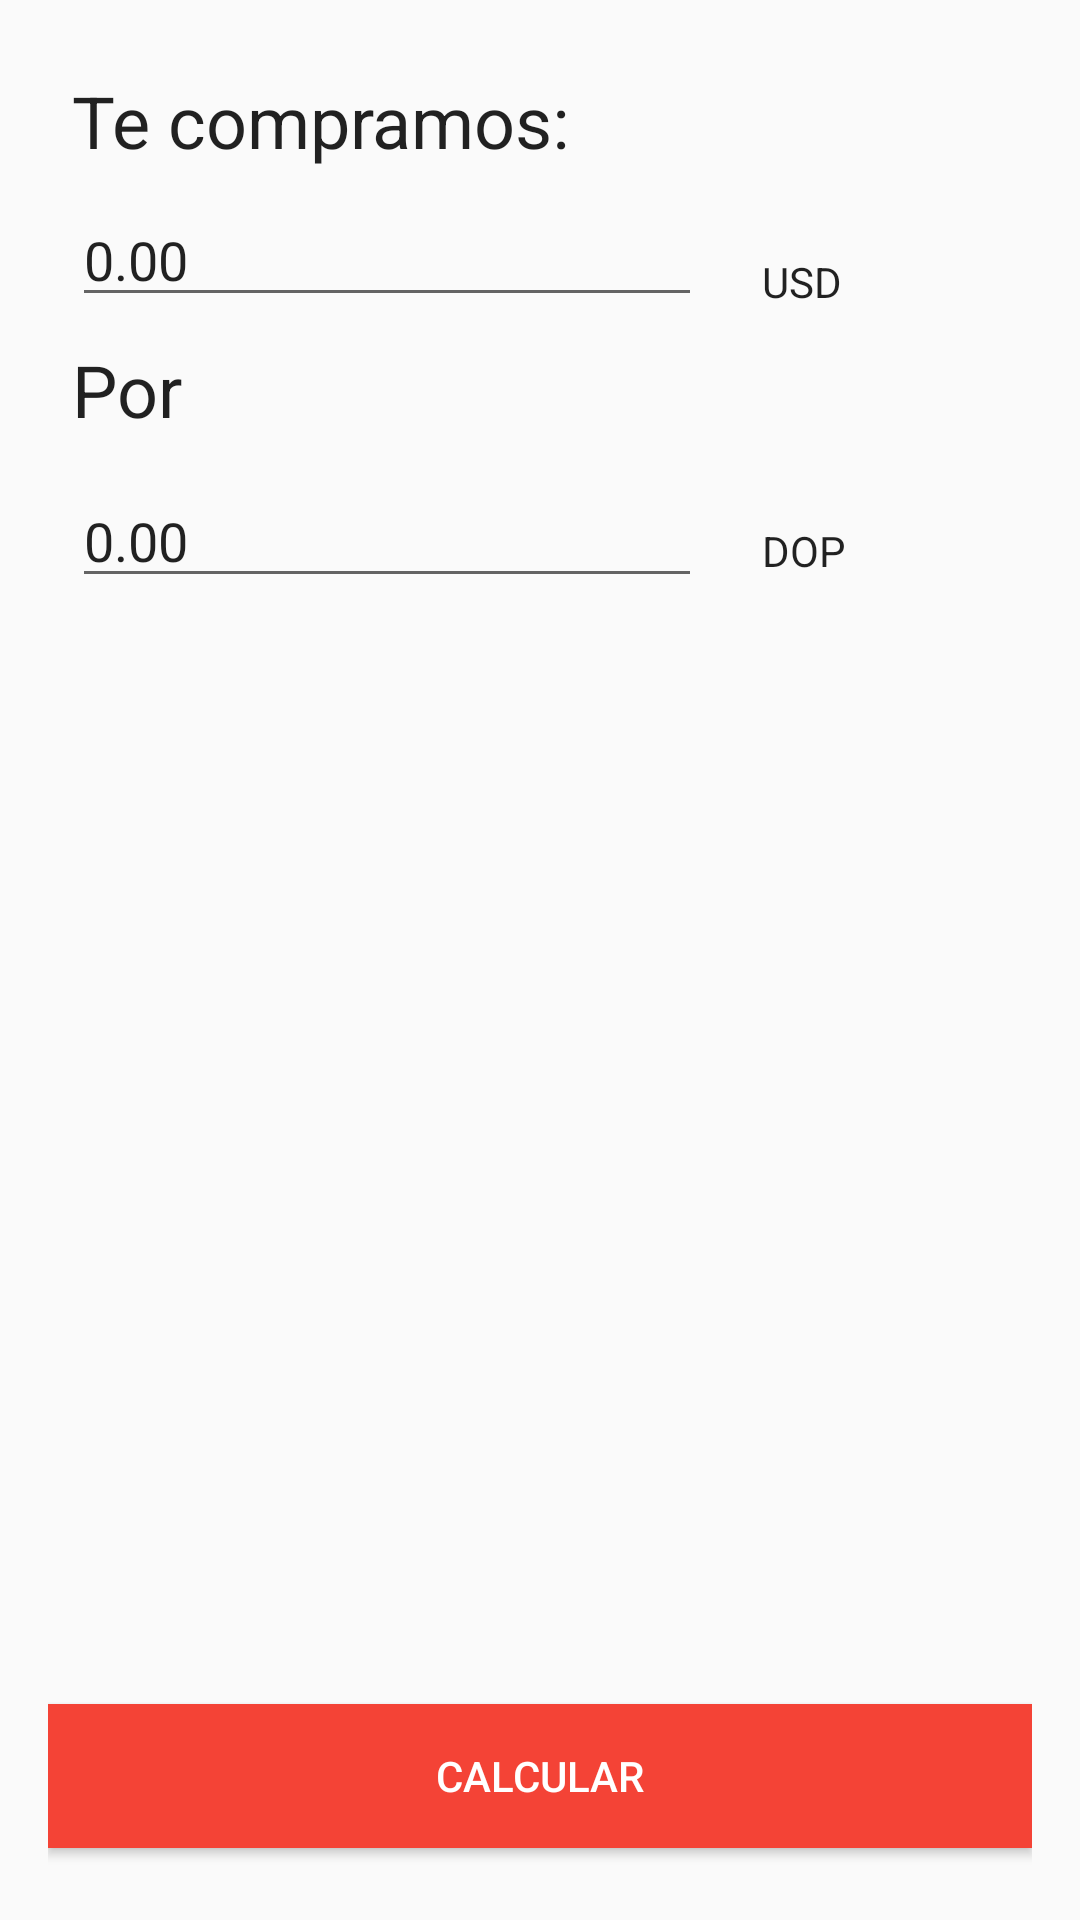

Android layout source for this screen:
<!-- AndroidManifest.xml: application theme AppTheme -->
<!-- res/layout/activity_sell.xml -->
<?xml version="1.0" encoding="utf-8"?>
<android.support.constraint.ConstraintLayout
    xmlns:android="http://schemas.android.com/apk/res/android"
    xmlns:app="http://schemas.android.com/apk/res-auto"
    xmlns:tools="http://schemas.android.com/tools"
    android:layout_width="match_parent"
    android:layout_height="match_parent"
    android:padding="16dp"
    tools:context=".oldactivities.SellActivity">

    <TextView
        android:id="@+id/our_buy_rate_is"
        style="@style/Base.TextAppearance.AppCompat.Headline"
        android:layout_width="match_parent"
        android:layout_height="wrap_content"
        android:layout_marginLeft="8dp"
        android:layout_marginStart="8dp"
        android:layout_marginTop="8dp"
        android:text="@string/our_sell_rate_is"
        app:layout_constraintStart_toStartOf="parent"
        app:layout_constraintTop_toTopOf="parent" />

    <EditText
        android:id="@+id/et_input"
        android:layout_width="wrap_content"
        android:layout_height="wrap_content"
        android:layout_marginLeft="8dp"
        android:layout_marginStart="8dp"
        android:layout_marginTop="8dp"
        android:ems="10"
        android:inputType="numberDecimal"
        android:text="0.00"
        app:layout_constraintStart_toStartOf="parent"
        app:layout_constraintTop_toBottomOf="@+id/our_buy_rate_is" />

    <TextView
        android:id="@+id/tv_input_currency"
        style="@style/Base.TextAppearance.AppCompat.Body1"
        android:layout_width="wrap_content"
        android:layout_height="wrap_content"
        android:layout_marginLeft="20dp"
        android:layout_marginStart="20dp"
        android:layout_marginTop="28dp"
        android:text="USD"
        app:layout_constraintStart_toEndOf="@+id/et_input"
        app:layout_constraintTop_toBottomOf="@+id/our_buy_rate_is" />

    <TextView
        android:id="@+id/our_sell_rate_for"
        style="@style/Base.TextAppearance.AppCompat.Headline"
        android:layout_width="match_parent"
        android:layout_height="wrap_content"
        android:layout_marginLeft="8dp"
        android:layout_marginStart="8dp"
        android:layout_marginTop="8dp"
        android:text="@string/our_sell_rate_for"
        app:layout_constraintStart_toStartOf="parent"
        app:layout_constraintTop_toBottomOf="@+id/et_input" />

    <EditText
        android:id="@+id/et_output"
        android:layout_width="wrap_content"
        android:layout_height="wrap_content"
        android:layout_marginLeft="8dp"
        android:layout_marginStart="8dp"
        android:layout_marginTop="12dp"
        android:ems="10"
        android:inputType="none"
        android:text="0.00"
        app:layout_constraintStart_toStartOf="parent"
        app:layout_constraintTop_toBottomOf="@+id/our_sell_rate_for" />

    <TextView
        android:id="@+id/tv_output_currency"
        style="@style/Base.TextAppearance.AppCompat.Body1"
        android:layout_width="wrap_content"
        android:layout_height="wrap_content"
        android:layout_marginLeft="20dp"
        android:layout_marginStart="20dp"
        android:layout_marginTop="28dp"
        android:text="DOP"
        app:layout_constraintStart_toEndOf="@+id/et_output"
        app:layout_constraintTop_toBottomOf="@+id/our_sell_rate_for" />

    <Button
        android:id="@+id/btn_calculate"
        android:layout_width="match_parent"
        android:layout_height="wrap_content"
        android:layout_marginBottom="8dp"
        style="@style/AppTheme.PrimaryButton"
        android:text="@string/btn_calculate"
        app:layout_constraintBottom_toBottomOf="parent" />

</android.support.constraint.ConstraintLayout>
<!-- resources referenced by this layout -->
<resources>
  <string name="btn_calculate">Calcular</string>
  <string name="our_sell_rate_for">Por</string>
  <string name="our_sell_rate_is">Te compramos:</string>
  <style name="AppTheme.PrimaryButton" parent="Widget.AppCompat.Button.Colored">
          <item name="android:background">@color/colorPrimary</item>
      </style>
  <style name="AppTheme" parent="Base.Theme.AppCompat.Light.DarkActionBar">
          
          <item name="windowNoTitle">true</item>
          <item name="windowActionBar">false</item>
          <item name="colorPrimary">@color/colorPrimary</item>
          <item name="colorPrimaryDark">@color/colorPrimaryDark</item>
          <item name="colorAccent">@color/colorAccent</item>
          <item name="android:buttonStyle">@style/AppTheme.Button</item>
      </style>
  <color name="colorPrimary">#F44336</color>
  <color name="colorPrimaryDark">#D32F2F</color>
  <color name="colorAccent">#607d8b</color>
  <style name="AppTheme.Button" parent="Widget.AppCompat.Button.Colored">
          <item name="android:background">@color/colorAccent</item>
          <item name="android:layout_marginBottom">32dp</item>
      </style>
</resources>
